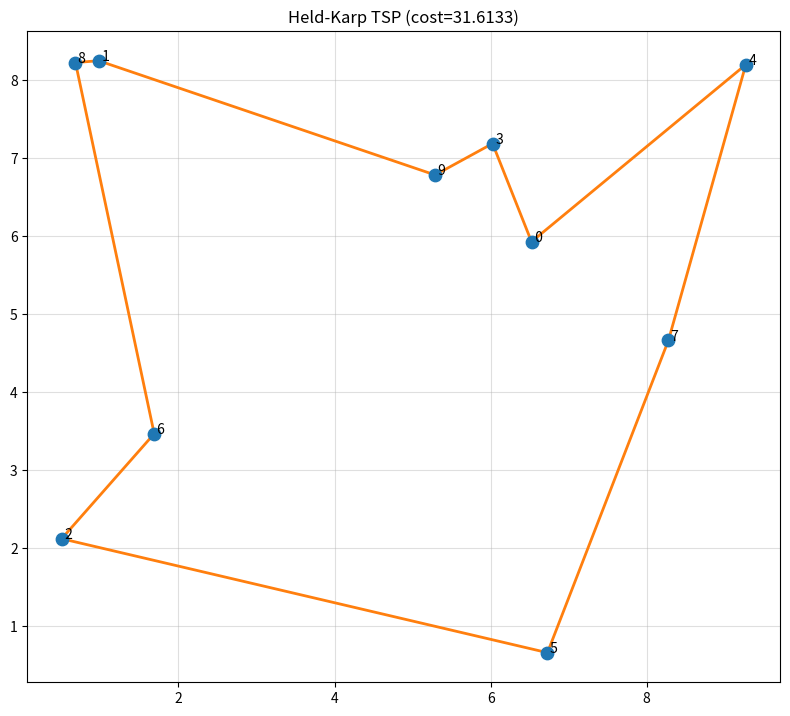

Here is the Python script that generated this plot:
import argparse
import math
import random
from itertools import combinations

import matplotlib.pyplot as plt
from matplotlib.animation import FuncAnimation
from matplotlib.widgets import Button, Slider


def distance(a, b):
    return math.hypot(a[0] - b[0], a[1] - b[1])


def reconstruct_partial_tour(mask, last, parent):
    tour = [last]
    while tour[-1] != 0:
        prev = parent.get((mask, tour[-1]))
        if prev is None:
            break
        mask ^= 1 << tour[-1]
        tour.append(prev)
    return list(reversed(tour))


def held_karp(points, record_steps=False):
    n = len(points)
    if n <= 1:
        if record_steps:
            return 0.0, [0], []
        return 0.0, [0]

    # Precompute distances
    dist = [[distance(points[i], points[j]) for j in range(n)] for i in range(n)]

    # DP table: dp[mask][j] = min cost to start at 0, visit set mask, and end at j
    dp = {}
    parent = {}
    steps = []

    # Base case: only the start node visited and current node is start (0)
    dp[(1 << 0, 0)] = 0.0

    for subset_size in range(2, n + 1):
        for subset in combinations(range(1, n), subset_size - 1):
            mask = 1 << 0
            for bit in subset:
                mask |= 1 << bit

            for j in subset:
                prev_mask = mask ^ (1 << j)
                best_cost = float('inf')
                best_prev = None
                for k in range(n):
                    if k == j or not (prev_mask & (1 << k)):
                        continue
                    cost = dp.get((prev_mask, k), float('inf')) + dist[k][j]
                    if cost < best_cost:
                        best_cost = cost
                        best_prev = k
                dp[(mask, j)] = best_cost
                parent[(mask, j)] = best_prev
                if record_steps:
                    steps.append({
                        'subset_size': subset_size,
                        'mask': mask,
                        'end': j,
                        'path': reconstruct_partial_tour(mask, j, parent),
                        'cost': best_cost,
                    })

    full_mask = (1 << n) - 1
    best_cost = float('inf')
    best_end = None
    best_full_steps = []
    for j in range(1, n):
        tour_cost = dp[(full_mask, j)] + dist[j][0]
        if tour_cost < best_cost:
            best_cost = tour_cost
            best_end = j
        if record_steps:
            best_full_steps.append({
                'subset_size': n,
                'mask': full_mask,
                'end': j,
                'path': reconstruct_partial_tour(full_mask, j, parent),
                'cost': tour_cost,
                'is_complete': True,
                'is_best_full': tour_cost == best_cost,
            })

    if record_steps:
        steps.extend(best_full_steps)

    tour = [0]
    mask = full_mask
    last = best_end
    for _ in range(n - 1):
        tour.append(last)
        prev = parent[(mask, last)]
        mask ^= 1 << last
        last = prev
    tour.append(0)
    tour.reverse()

    if record_steps:
        return best_cost, tour, steps
    return best_cost, tour


def animate_held_karp(points, steps, title=None, speed=1.0):
    xs, ys = zip(*points)
    fig, ax = plt.subplots(figsize=(8, 8))
    ax.scatter(xs, ys, c='tab:blue', s=80, zorder=3)

    for i, (x, y) in enumerate(points):
        ax.text(x, y, f' {i}', fontsize=10, zorder=4)

    current_line, = ax.plot([], [], '-o', c='tab:green', linewidth=2, markersize=6, alpha=0.7)
    best_line, = ax.plot([], [], '-o', c='tab:orange', linewidth=2, markersize=6, alpha=0.9)
    highlight_line, = ax.plot([], [], '-', c='tab:red', linewidth=3, alpha=0.6)

    status_text = ax.text(0.02, 0.98, '', transform=ax.transAxes, va='top')
    title_text = ax.set_title(title or 'Held-Karp TSP Search Animation')
    ax.set_aspect('equal', adjustable='box')
    ax.grid(alpha=0.4)

    axpause = plt.axes([0.75, 0.02, 0.1, 0.05])
    axspeed = plt.axes([0.1, 0.02, 0.55, 0.05])
    pause_button = Button(axpause, 'Pause')
    speed_slider = Slider(axspeed, 'Speed', 0.25, 3.0, valinit=speed, valstep=0.25)

    state = {'running': True, 'interval': max(50, int(400 / speed)), 'best_tour': None, 'best_cost': float('inf')}

    def draw_path(line_obj, path, closed=False):
        if not path:
            line_obj.set_data([], [])
            return
        x = [points[i][0] for i in path]
        y = [points[i][1] for i in path]
        if closed and len(path) > 1:
            x.append(points[path[0]][0])
            y.append(points[path[0]][1])
        line_obj.set_data(x, y)

    def update(frame):
        step = steps[frame]
        draw_path(current_line, step['path'])

        status = f"Subset size: {step['subset_size']} | end={step['end']} | cost={step['cost']:.4f}"
        if step.get('is_complete'):
            status += ' | candidate full tour'
            draw_path(highlight_line, step['path'] + [0], closed=False)
            if step.get('is_best_full'):
                state['best_tour'] = step['path'] + [0]
                state['best_cost'] = step['cost']
                draw_path(best_line, state['best_tour'], closed=False)
        else:
            highlight_line.set_data([], [])

        status_text.set_text(status)
        return current_line, best_line, highlight_line, status_text

    def toggle(event):
        if state['running']:
            anim.event_source.stop()
            pause_button.label.set_text('Play')
        else:
            anim.event_source.start()
            pause_button.label.set_text('Pause')
        state['running'] = not state['running']

    def change_speed(val):
        state['interval'] = max(50, int(400 / val))
        anim.event_source.interval = state['interval']

    pause_button.on_clicked(toggle)
    speed_slider.on_changed(change_speed)

    anim = FuncAnimation(fig, update, frames=len(steps), interval=state['interval'], repeat=False)
    plt.tight_layout(rect=[0, 0.08, 1, 1])
    plt.show()


def visualize_tour(points, tour, title=None):
    xs, ys = zip(*points)
    plt.figure(figsize=(8, 8))
    plt.scatter(xs, ys, c='tab:blue', s=80, zorder=3)

    for i, (x, y) in enumerate(points):
        plt.text(x, y, f' {i}', fontsize=10, zorder=4)

    path_x = [points[i][0] for i in tour]
    path_y = [points[i][1] for i in tour]
    plt.plot(path_x, path_y, '-o', c='tab:orange', linewidth=2, markersize=6)

    plt.title(title or 'Held-Karp TSP Tour')
    plt.gca().set_aspect('equal', adjustable='box')
    plt.grid(alpha=0.4)
    plt.tight_layout()
    plt.show()


def sample_points(n, seed=None):
    rng = random.Random(seed)
    return [(rng.random() * 10, rng.random() * 10) for _ in range(n)]


def parse_args():
    parser = argparse.ArgumentParser(description='Held-Karp TSP solver and visualizer')
    parser.add_argument('-n', '--num-cities', type=int, default=10, help='Number of cities to generate')
    parser.add_argument('--seed', type=int, default=None, help='Random seed for reproducible cities')
    parser.add_argument('--coords', nargs='+', type=float, help='Direct list of x y coordinates for cities')
    parser.add_argument('--animate', action='store_true', help='Play an animation of the Held-Karp search')
    parser.add_argument('--speed', type=float, default=1.0, help='Animation speed multiplier (higher is faster)')
    return parser.parse_args()


def main():
    args = parse_args()

    if args.coords:
        if len(args.coords) % 2 != 0:
            raise ValueError('Coordinates must be provided as x y pairs.')
        points = [(args.coords[i], args.coords[i + 1]) for i in range(0, len(args.coords), 2)]
    else:
        points = sample_points(args.num_cities, seed=args.seed)

    if args.animate:
        cost, tour, steps = held_karp(points, record_steps=True)
    else:
        cost, tour = held_karp(points)

    print(f'Optimal tour cost: {cost:.4f}')
    print('Tour order:', ' -> '.join(map(str, tour)))

    if args.animate:
        animate_held_karp(points, steps, title=f'Held-Karp TSP Search (cost={cost:.4f})', speed=args.speed)
    else:
        visualize_tour(points, tour, title=f'Held-Karp TSP (cost={cost:.4f})')


if __name__ == '__main__':
    main()
